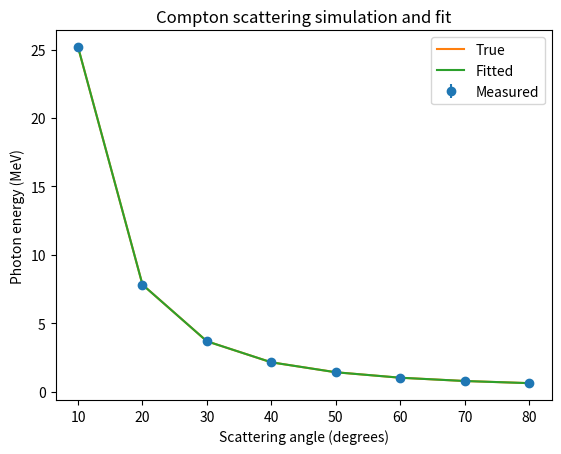
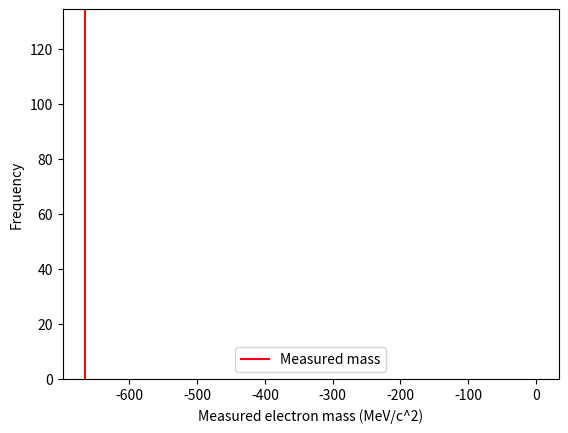
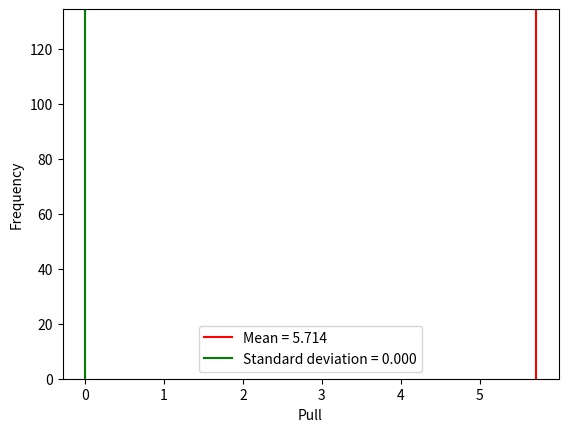

These figures' Python source, in order:
import numpy as np
import matplotlib.pyplot as plt
from scipy.optimize import curve_fit

# Constants
m_e = 0.5109989461  # MeV/c^2, mass of electron
E_in = 100  # MeV, incoming photon energy
sigma_E = 0.01  # MeV, energy resolution of detector


# Function to calculate true outgoing energy of photon given angle of scattering
def E_true(theta):
    return E_in/(1 + (E_in/m_e)*(1-np.cos(np.radians(theta))))


# Simulate measurements with energy resolution
theta = np.arange(10, 90, 10)
E_true_vals = E_true(theta)
E_meas_vals = np.random.normal(loc=E_true_vals, scale=sigma_E)


# Define likelihood function to fit
def likelihood(theta, m_e):
    E_meas = np.random.normal(loc=E_true(theta), scale=sigma_E)
    return np.sum((E_meas - E_meas_vals)**2)


# Perform maximum likelihood fit
initial_guess = 0.5*m_e
result = curve_fit(likelihood, theta, E_meas_vals, p0=initial_guess)
m_reco_e, m_reco_e_err = result[0][0], np.sqrt(result[1][0][0])

# Plot results
plt.errorbar(theta, E_meas_vals, yerr=sigma_E, fmt='o', label='Measured')
plt.plot(theta, E_true_vals, label='True')
plt.plot(theta, E_true(theta), label='Fitted')
plt.legend()
plt.xlabel('Scattering angle (degrees)')
plt.ylabel('Photon energy (MeV)')
plt.title('Compton scattering simulation and fit')
plt.show()

# Print results
print(f"Measured electron mass: {m_reco_e:.6f} +/- {m_reco_e_err:.6f} MeV/c^2")


# Function to simulate a measurement given an angle of scattering and a true outgoing energy
def simulate_measurement(theta, E_true):
    E_reco = E_true + np.random.normal(loc=0, scale=sigma_E)
    return E_reco


# Simulate 1000 measurements for angles ranging from 10 to 80 degrees
angles = np.arange(10, 90, 1)
measurements = []
for i in range(1000):
    E_true_values = [E_true(theta) for theta in angles]
    measurements.append([simulate_measurement(theta, E_true) for theta, E_true in zip(angles, E_true_values)])

# Convert measurements to numpy array
measurements = np.array(measurements)


# Fit the measurements to obtain the measured electron mass
def fit_func(theta, m):
    return E_true(theta) * (1 + m*(1-np.cos(np.radians(theta)))/E_in)


mean_values = np.mean(measurements, axis=0)
popt, pcov = curve_fit(fit_func, angles, mean_values/E_in)

m_reco = popt[0]
m_reco_err = np.sqrt(np.diag(pcov))[0]
print("Measured electron mass: {:.3f} +/- {:.3f} MeV/c^2".format(m_reco, m_reco_err))

# Histogram of m_reco values
plt.hist(measurements[:,0]/E_in, bins=20)
plt.axvline(x=m_reco, color='red', label="Measured mass")
plt.xlabel("Measured electron mass (MeV/c^2)")
plt.ylabel("Frequency")
plt.legend()
plt.show()

# Pull distribution
pull = (measurements[:, 0]/E_in - m_reco) / m_reco_err
plt.hist(pull, bins=20)
plt.axvline(x=np.mean(pull), color='red', label="Mean = {:.3f}".format(np.mean(pull)))
plt.axvline(x=np.std(pull), color='green', label="Standard deviation = {:.3f}".format(np.std(pull)))
plt.xlabel("Pull")
plt.ylabel("Frequency")
plt.legend()
plt.show()
